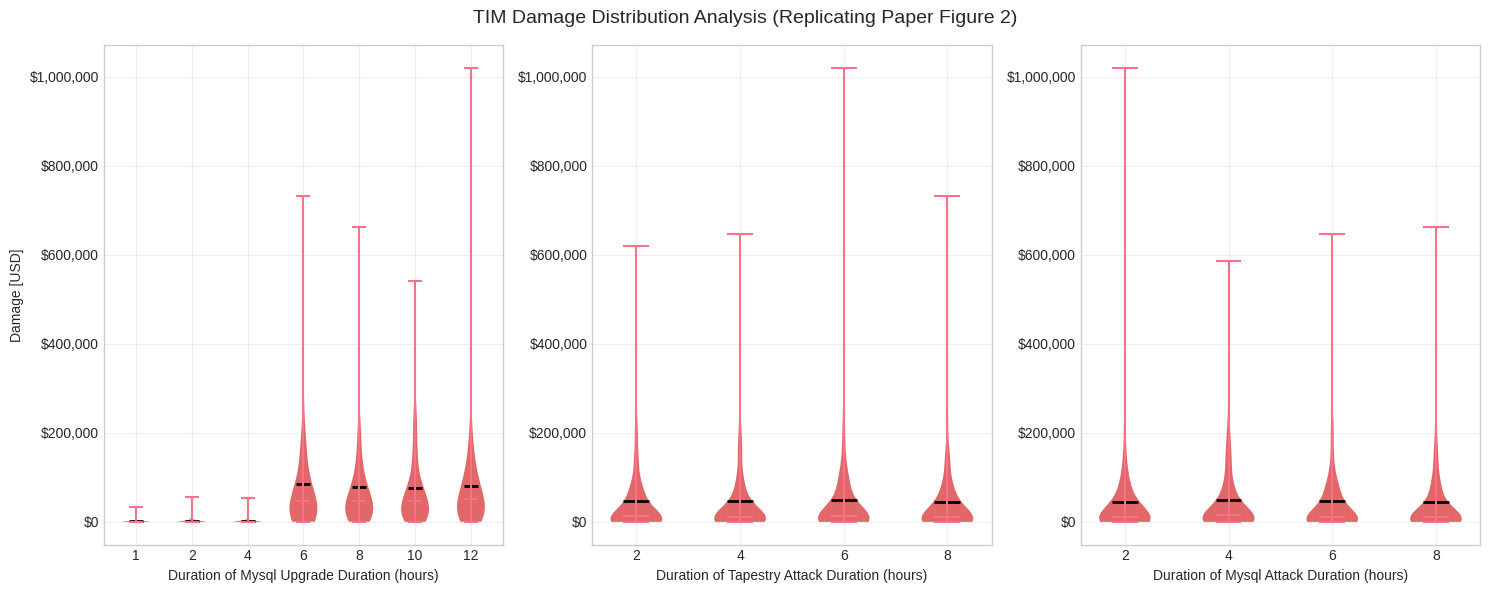
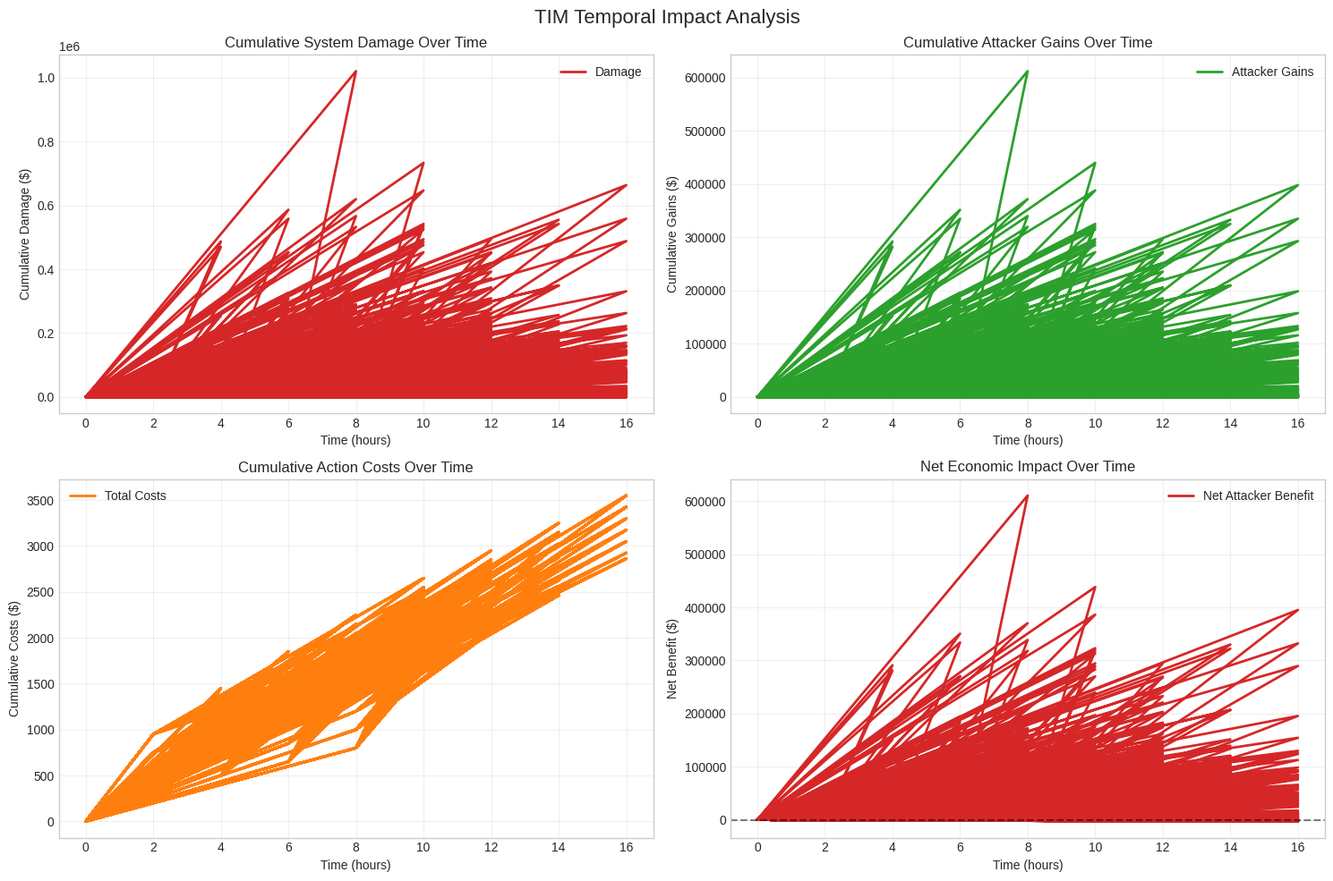
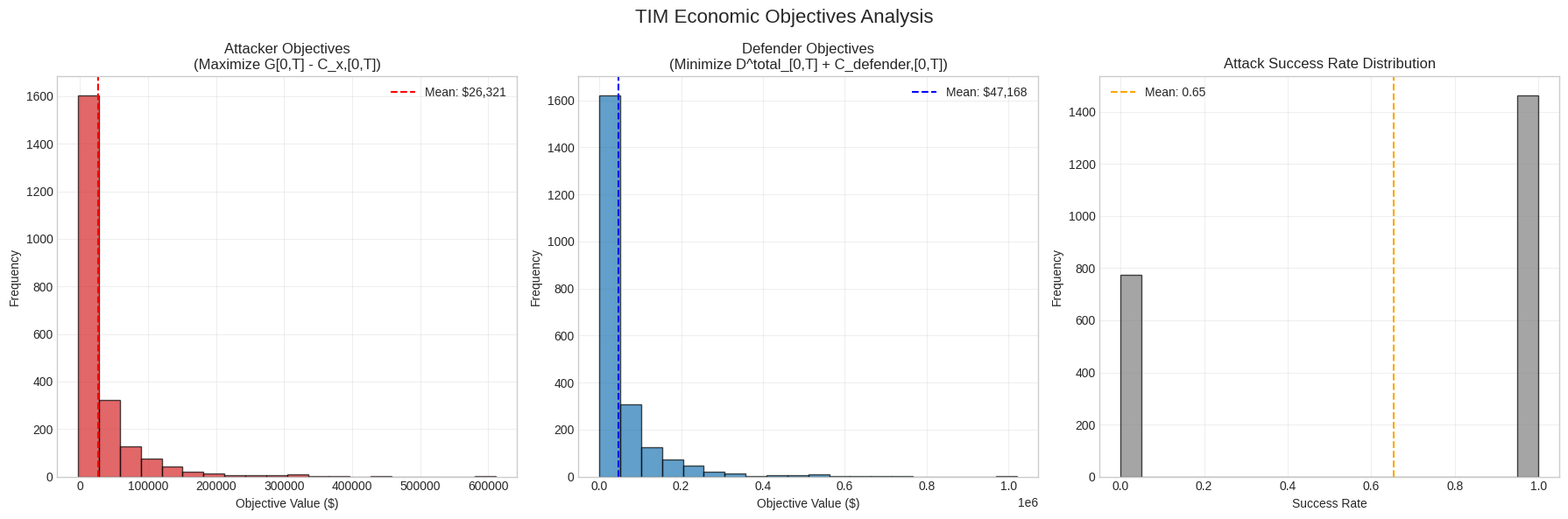
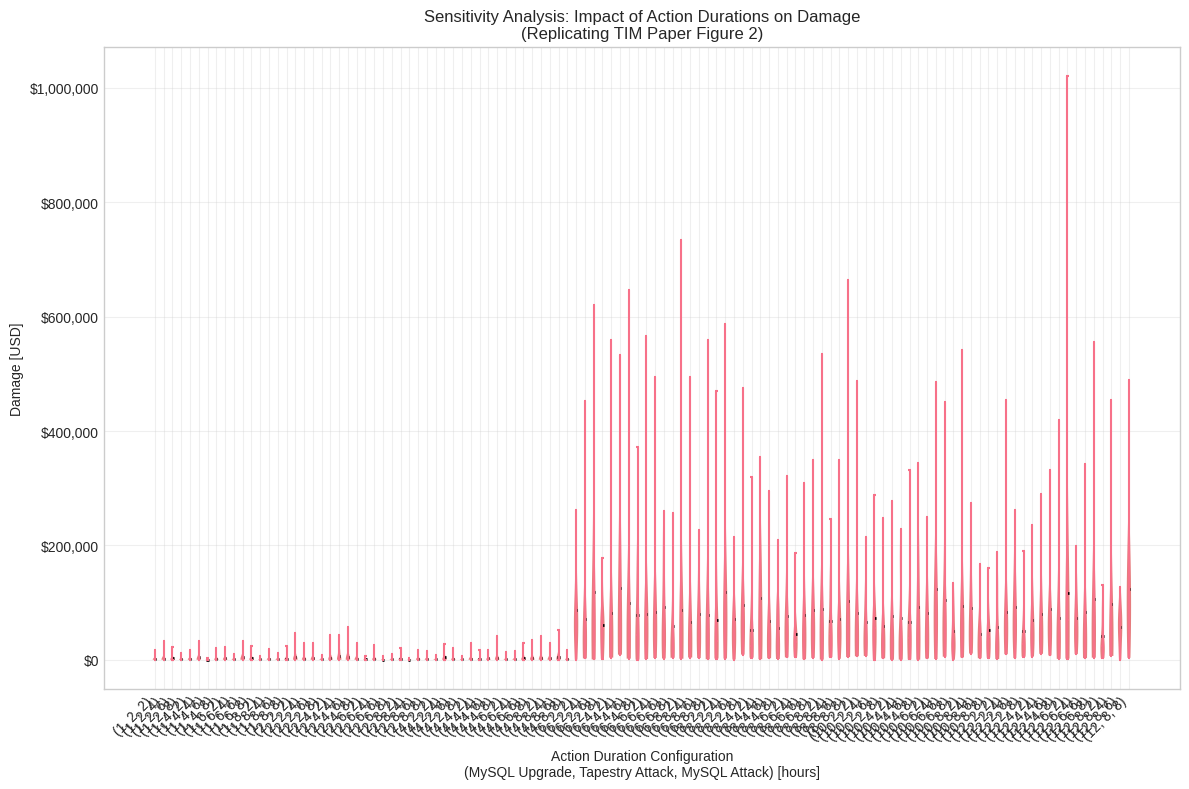

These figures' Python source, in order:
import matplotlib.pyplot as plt
import seaborn as sns
import numpy as np
import pandas as pd
from typing import Dict, List, Tuple, Any, Optional
import os
from datetime import datetime
plt.style.use('seaborn-v0_8-whitegrid')
sns.set_palette("husl")

class TIMVisualizationEngine:

    def __init__(self, output_dir: str = "visualization_output"):

        self.output_dir = output_dir
        os.makedirs(output_dir, exist_ok=True)
        self.colors = {
            'damage': '#d62728',
            'gain': '#2ca02c',
            'cost': '#ff7f0e',
            'defender': '#1f77b4',
            'attacker': '#d62728',
            'neutral': '#7f7f7f'
        }
    def create_damage_distribution_analysis(self, 
                                          simulation_results: List[Dict[str, Any]], 
                                          parameter_variations: Dict[str, List[float]],
                                          title: str = "TIM Simulation Results: Damage Distribution Analysis") -> plt.Figure:
        param_names = list(parameter_variations.keys())
        n_params = len(param_names)
        fig, axes = plt.subplots(1, n_params, figsize=(5 * n_params, 6))
        if n_params == 1:
            axes = [axes]
        fig.suptitle(title, fontsize=14, y=0.98)
        for i, param_name in enumerate(param_names):
            param_values = parameter_variations[param_name]
            damage_by_param = []
            for param_val in param_values:
                matching_results = [r for r in simulation_results 
                                  if abs(r.get('parameters', {}).get(param_name, 0) - param_val) < 0.01]
                damages = [r.get('total_damage', 0) for r in matching_results]
                damage_by_param.append(damages)
            parts = axes[i].violinplot(damage_by_param, positions=range(len(param_values)),
                                     showmeans=True, showextrema=True, showmedians=True)
            for pc in parts['bodies']:
                pc.set_facecolor(self.colors['damage'])
                pc.set_alpha(0.7)
            parts['cmeans'].set_color('black')
            parts['cmeans'].set_linewidth(2)
            axes[i].set_xlabel(f"Duration of {param_name.replace('_', ' ').title()} (hours)")
            axes[i].set_ylabel("Damage [USD]" if i == 0 else "")
            axes[i].set_xticks(range(len(param_values)))
            axes[i].set_xticklabels([f"{val:.0f}" for val in param_values])
            axes[i].yaxis.set_major_formatter(plt.FuncFormatter(lambda x, p: f'${x:,.0f}'))
            axes[i].grid(True, alpha=0.3)
        plt.tight_layout()
        return fig
    def create_temporal_impact_analysis(self, 
                                      simulation_results: List[Dict[str, Any]],
                                      time_intervals: List[Tuple[float, float]] = None) -> plt.Figure:
        fig, ((ax1, ax2), (ax3, ax4)) = plt.subplots(2, 2, figsize=(15, 10))
        fig.suptitle('TIM Temporal Impact Analysis', fontsize=16)
        times = []
        damages = []
        gains = []
        costs = []
        for result in simulation_results:
            if 'timeline' in result:
                timeline = result['timeline']
                for event in timeline:
                    times.append(event.get('time', 0))
                    damages.append(event.get('cumulative_damage', 0))
                    gains.append(event.get('cumulative_gain', 0))
                    costs.append(event.get('cumulative_cost', 0))
        if times:
            ax1.plot(times, damages, color=self.colors['damage'], linewidth=2, label='Damage')
            ax1.set_title('Cumulative System Damage Over Time')
            ax1.set_xlabel('Time (hours)')
            ax1.set_ylabel('Cumulative Damage ($)')
            ax1.grid(True, alpha=0.3)
            ax1.legend()
            ax2.plot(times, gains, color=self.colors['gain'], linewidth=2, label='Attacker Gains')
            ax2.set_title('Cumulative Attacker Gains Over Time')
            ax2.set_xlabel('Time (hours)')
            ax2.set_ylabel('Cumulative Gains ($)')
            ax2.grid(True, alpha=0.3)
            ax2.legend()
            ax3.plot(times, costs, color=self.colors['cost'], linewidth=2, label='Total Costs')
            ax3.set_title('Cumulative Action Costs Over Time')
            ax3.set_xlabel('Time (hours)')
            ax3.set_ylabel('Cumulative Costs ($)')
            ax3.grid(True, alpha=0.3)
            ax3.legend()
            net_impact = np.array(gains) - np.array(costs)
            ax4.plot(times, net_impact, color=self.colors['attacker'], linewidth=2, label='Net Attacker Benefit')
            ax4.axhline(y=0, color='black', linestyle='--', alpha=0.5)
            ax4.set_title('Net Economic Impact Over Time')
            ax4.set_xlabel('Time (hours)')
            ax4.set_ylabel('Net Benefit ($)')
            ax4.grid(True, alpha=0.3)
            ax4.legend()
        plt.tight_layout()
        return fig
    def create_economic_objective_comparison(self, 
                                           simulation_results: List[Dict[str, Any]]) -> plt.Figure:
        fig, (ax1, ax2, ax3) = plt.subplots(1, 3, figsize=(18, 6))
        fig.suptitle('TIM Economic Objectives Analysis', fontsize=16)
        attacker_objectives = []
        defender_objectives = []
        success_rates = []
        for result in simulation_results:
            econ_summary = result.get('economic_summary', {})
            att_objs = econ_summary.get('attacker_objectives', {})
            if att_objs:
                attacker_objectives.extend(att_objs.values())
            def_objs = econ_summary.get('defender_objectives', {})
            if def_objs:
                defender_objectives.extend(def_objs.values())
            success_rates.append(result.get('attack_success_rate', 0))
        if attacker_objectives:
            ax1.hist(attacker_objectives, bins=20, alpha=0.7, color=self.colors['attacker'], 
                    edgecolor='black')
            ax1.set_title('Attacker Objectives\n(Maximize G[0,T] - C_x,[0,T])')
            ax1.set_xlabel('Objective Value ($)')
            ax1.set_ylabel('Frequency')
            ax1.axvline(np.mean(attacker_objectives), color='red', linestyle='--', 
                       label=f'Mean: ${np.mean(attacker_objectives):,.0f}')
            ax1.legend()
            ax1.grid(True, alpha=0.3)
        if defender_objectives:
            ax2.hist(defender_objectives, bins=20, alpha=0.7, color=self.colors['defender'],
                    edgecolor='black')
            ax2.set_title('Defender Objectives\n(Minimize D^total_[0,T] + C_defender,[0,T])')
            ax2.set_xlabel('Objective Value ($)')
            ax2.set_ylabel('Frequency')
            ax2.axvline(np.mean(defender_objectives), color='blue', linestyle='--',
                       label=f'Mean: ${np.mean(defender_objectives):,.0f}')
            ax2.legend()
            ax2.grid(True, alpha=0.3)
        if success_rates:
            ax3.hist(success_rates, bins=20, alpha=0.7, color=self.colors['neutral'],
                    edgecolor='black')
            ax3.set_title('Attack Success Rate Distribution')
            ax3.set_xlabel('Success Rate')
            ax3.set_ylabel('Frequency')
            ax3.axvline(np.mean(success_rates), color='orange', linestyle='--',
                       label=f'Mean: {np.mean(success_rates):.2f}')
            ax3.legend()
            ax3.grid(True, alpha=0.3)
        plt.tight_layout()
        return fig
    def create_action_duration_sensitivity_analysis(self, 
                                                   simulation_results: List[Dict[str, Any]]) -> plt.Figure:
        fig, ax = plt.subplots(figsize=(12, 8))
        duration_groups = {}
        for result in simulation_results:
            params = result.get('parameters', {})
            mysql_duration = params.get('mysql_upgrade_duration', 8)
            tapestry_duration = params.get('tapestry_attack_duration', 4)
            mysql_attack_duration = params.get('mysql_attack_duration', 4)
            key = (mysql_duration, tapestry_duration, mysql_attack_duration)
            if key not in duration_groups:
                duration_groups[key] = []
            duration_groups[key].append(result.get('total_damage', 0))
        if duration_groups:
            keys = sorted(duration_groups.keys())
            damages_list = [duration_groups[key] for key in keys]
            parts = ax.violinplot(damages_list, positions=range(len(keys)),
                                showmeans=True, showextrema=True, showmedians=True)
            for pc in parts['bodies']:
                pc.set_facecolor(self.colors['damage'])
                pc.set_alpha(0.6)
            parts['cmeans'].set_color('black')
            parts['cmeans'].set_linewidth(2)
            ax.set_xlabel('Action Duration Configuration\n(MySQL Upgrade, Tapestry Attack, MySQL Attack) [hours]')
            ax.set_ylabel('Damage [USD]')
            ax.set_title('Sensitivity Analysis: Impact of Action Durations on Damage\n(Replicating TIM Paper Figure 2)')
            labels = [f"({key[0]}, {key[1]}, {key[2]})" for key in keys]
            ax.set_xticks(range(len(keys)))
            ax.set_xticklabels(labels, rotation=45, ha='right')
            ax.yaxis.set_major_formatter(plt.FuncFormatter(lambda x, p: f'${x:,.0f}'))
            ax.grid(True, alpha=0.3)
        plt.tight_layout()
        return fig
    def create_statistical_summary_report(self, 
                                        simulation_results: List[Dict[str, Any]],
                                        save_to_file: bool = True) -> str:
        report_lines = [
            "TIM Simulation Statistical Analysis Report",
            "=" * 50,
            f"Generated: {datetime.now().strftime('%Y-%m-%d %H:%M:%S')}",
            f"Total simulation runs: {len(simulation_results)}",
            "",
            "ECONOMIC METRICS SUMMARY",
            "-" * 30
        ]
        all_damages = []
        all_gains = []
        all_costs = []
        all_attacker_objectives = []
        all_defender_objectives = []
        for result in simulation_results:
            all_damages.append(result.get('total_damage', 0))
            econ_summary = result.get('economic_summary', {})
            all_gains.append(econ_summary.get('total_attacker_gains', 0))
            all_costs.append(econ_summary.get('total_costs', 0))
            att_objs = econ_summary.get('attacker_objectives', {})
            if att_objs:
                all_attacker_objectives.extend(att_objs.values())
            def_objs = econ_summary.get('defender_objectives', {})
            if def_objs:
                all_defender_objectives.extend(def_objs.values())
        def stats_summary(data, name):

            if not data:
                return f"{name}: No data available"
            return f"""{name}:
  Mean: ${np.mean(data):,.2f}
  Median: ${np.median(data):,.2f}
  Std Dev: ${np.std(data):,.2f}
  Min: ${np.min(data):,.2f}
  Max: ${np.max(data):,.2f}
  95th percentile: ${np.percentile(data, 95):,.2f}"""
        report_lines.extend([
            stats_summary(all_damages, "Total System Damage"),
            "",
            stats_summary(all_gains, "Attacker Gains"),
            "",
            stats_summary(all_costs, "Action Costs"),
            "",
            stats_summary(all_attacker_objectives, "Attacker Objectives (G[0,T] - C_x,[0,T])"),
            "",
            stats_summary(all_defender_objectives, "Defender Objectives (D^total_[0,T] + C_defender,[0,T])"),
            "",
            "TEMPORAL ANALYSIS",
            "-" * 20
        ])
        total_sim_time = np.mean([r.get('simulation_duration', 0) for r in simulation_results])
        avg_actions_per_sim = np.mean([r.get('economic_summary', {}).get('num_actions', 0) 
                                      for r in simulation_results])
        report_lines.extend([
            f"Average simulation duration: {total_sim_time:.2f} time units",
            f"Average actions per simulation: {avg_actions_per_sim:.1f}",
            f"Average action frequency: {avg_actions_per_sim / total_sim_time:.2f} actions/time unit"
        ])
        report_text = "\n".join(report_lines)
        if save_to_file:
            report_path = os.path.join(self.output_dir, "statistical_summary_report.txt")
            with open(report_path, 'w') as f:
                f.write(report_text)
            print(f"Statistical report saved to: {report_path}")
        return report_text
    def save_figure(self, fig: plt.Figure, filename: str, formats: List[str] = ['png', 'pdf']):

        for fmt in formats:
            filepath = os.path.join(self.output_dir, f"{filename}.{fmt}")
            fig.savefig(filepath, format=fmt, dpi=300, bbox_inches='tight')
            print(f"Saved {fmt.upper()} to: {filepath}")
    def create_comprehensive_tim_analysis(self, 
                                        simulation_results: List[Dict[str, Any]],
                                        parameter_variations: Dict[str, List[float]] = None) -> Dict[str, plt.Figure]:
        figures = {}
        print("🎨 Creating TIM-compliant visualization suite...")
        if parameter_variations:
            fig1 = self.create_damage_distribution_analysis(
                simulation_results, parameter_variations,
                "TIM Damage Distribution Analysis (Replicating Paper Figure 2)"
            )
            figures['damage_distribution_analysis'] = fig1
        fig2 = self.create_temporal_impact_analysis(simulation_results)
        figures['temporal_impact_analysis'] = fig2
        fig3 = self.create_economic_objective_comparison(simulation_results)
        figures['economic_objectives_comparison'] = fig3
        fig4 = self.create_action_duration_sensitivity_analysis(simulation_results)
        figures['action_duration_sensitivity'] = fig4
        report = self.create_statistical_summary_report(simulation_results)
        print(f"✅ Generated {len(figures)} TIM-compliant visualizations")
        print(f"📊 Statistical analysis complete")
        return figures
def create_sample_tim_visualization():

    print("🚀 Creating sample TIM visualization...")
    np.random.seed(42)
    sample_results = []
    mysql_upgrade_durations = [1, 2, 4, 6, 8, 10, 12]
    tapestry_durations = [2, 4, 6, 8]
    mysql_attack_durations = [2, 4, 6, 8]
    for mysql_dur in mysql_upgrade_durations:
        for tapestry_dur in tapestry_durations:
            for mysql_att_dur in mysql_attack_durations:
                for run in range(20):
                    if mysql_dur <= 4:
                        damage = np.random.exponential(10000) if np.random.random() > 0.8 else 0
                    else:
                        damage = np.random.exponential(50000) if np.random.random() > 0.3 else np.random.exponential(150000)
                    attacker_gains = damage * 0.6 if damage > 0 else 0
                    attacker_costs = tapestry_dur * 150 + mysql_att_dur * 200
                    defender_costs = mysql_dur * 62.5
                    result = {
                        'parameters': {
                            'mysql_upgrade_duration': mysql_dur,
                            'tapestry_attack_duration': tapestry_dur,
                            'mysql_attack_duration': mysql_att_dur
                        },
                        'total_damage': damage,
                        'simulation_duration': max(mysql_dur, tapestry_dur + mysql_att_dur),
                        'economic_summary': {
                            'total_attacker_gains': attacker_gains,
                            'total_costs': attacker_costs + defender_costs,
                            'attacker_objectives': {'attacker_1': attacker_gains - attacker_costs},
                            'defender_objectives': {'defender_1': damage + defender_costs},
                            'num_actions': 3
                        },
                        'attack_success_rate': 1.0 if damage > 0 else 0.0,
                        'timeline': [
                            {'time': 0, 'cumulative_damage': 0, 'cumulative_gain': 0, 'cumulative_cost': 0},
                            {'time': tapestry_dur, 'cumulative_damage': 0, 'cumulative_gain': 0, 'cumulative_cost': attacker_costs/2},
                            {'time': tapestry_dur + mysql_att_dur, 'cumulative_damage': damage, 'cumulative_gain': attacker_gains, 'cumulative_cost': attacker_costs + defender_costs}
                        ]
                    }
                    sample_results.append(result)
    viz_engine = TIMVisualizationEngine("sample_tim_visualization")
    parameter_variations = {
        'mysql_upgrade_duration': mysql_upgrade_durations,
        'tapestry_attack_duration': tapestry_durations,
        'mysql_attack_duration': mysql_attack_durations
    }
    figures = viz_engine.create_comprehensive_tim_analysis(sample_results, parameter_variations)
    for name, figure in figures.items():
        viz_engine.save_figure(figure, name)
    print(f"✅ Sample TIM visualization complete!")
    print(f"📁 Output directory: {viz_engine.output_dir}")
    return viz_engine, figures, sample_results
if __name__ == "__main__":
    viz_engine, figures, results = create_sample_tim_visualization()
    print(f"\n📊 Sample Statistics:")
    print(f"   Total simulation runs: {len(results)}")
    print(f"   Average damage: ${np.mean([r['total_damage'] for r in results]):,.0f}")
    print(f"   Damage range: ${np.min([r['total_damage'] for r in results]):,.0f} - ${np.max([r['total_damage'] for r in results]):,.0f}")
